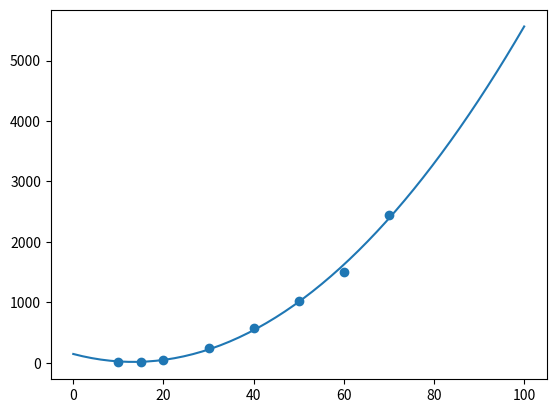

The matplotlib source for this figure:
import numpy as np
import matplotlib.pyplot as plt
from sys import exit

T70 = 40*60+48
T60 = 25*60+8
T50 = (20*60 + 55 + 13*60+13)/2.
T40 = 9*60+29
T30 = 3*60+56
T20 = 49
T15 = 16.7
T10 = 3.7

T = [T10,T15, T20, T30, T40,T50,T60, T70]
N = [10,15, 20, 30,40,50,60,70]

deg = 2

fit = np.polyfit(N,T,deg)
print(fit)
def f2(x):
	return fit[0]*(x**deg)

def f(x):
	temp = 0
	for ai,a in enumerate(fit):
		n = deg-ai
		print(n)
		temp += a*(x**n)
	return temp
print(f(150)/(60*60))
x = np.linspace(0,100)
y = f(x)
y2 = f2(x)
plt.plot(x,y)
#plt.plot(x,y2, linestyle=":")

plt.scatter(N,T)
plt.show()

